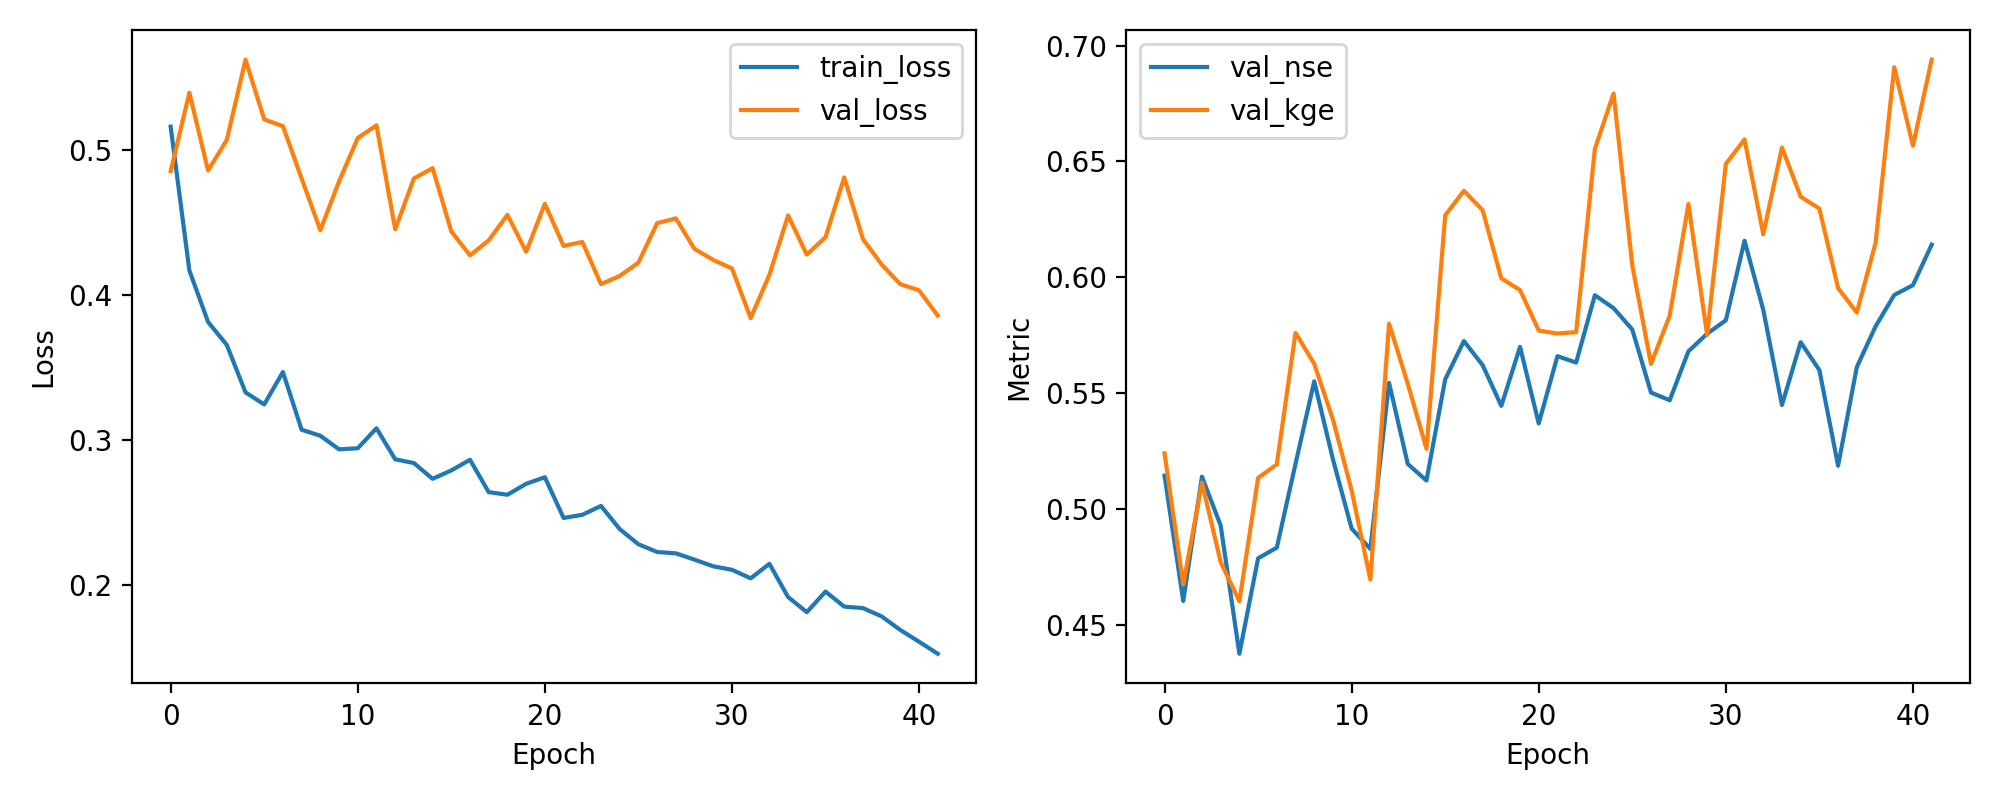

The file beside this chart, header and first rows:
epoch, train_loss, val_loss, val_nse, val_kge
1, 0.5162, 0.4855, 0.5145, 0.5241
2, 0.417, 0.5396, 0.4604, 0.4675
3, 0.3816, 0.486, 0.514, 0.5114
4, 0.3657, 0.5071, 0.4929, 0.4771
5, 0.333, 0.5624, 0.4376, 0.4603
6, 0.3247, 0.5212, 0.4788, 0.5135
7, 0.3471, 0.5166, 0.4834, 0.5193
8, 0.3073, 0.4805, 0.5195, 0.5761
9, 0.3031, 0.4448, 0.5552, 0.5627
10, 0.2938, 0.4785, 0.5215, 0.5387
11, 0.2945, 0.5084, 0.4916, 0.5081
12, 0.3083, 0.5172, 0.4828, 0.4696
13, 0.2869, 0.4455, 0.5545, 0.58
14, 0.2843, 0.4805, 0.5195, 0.5541
15, 0.2735, 0.4877, 0.5123, 0.526
16, 0.2792, 0.444, 0.556, 0.6268
17, 0.2866, 0.4275, 0.5725, 0.6373
18, 0.2642, 0.4379, 0.5621, 0.629
19, 0.2625, 0.4554, 0.5446, 0.5996
20, 0.27, 0.43, 0.57, 0.5945
21, 0.2745, 0.463, 0.537, 0.5771
22, 0.2465, 0.434, 0.566, 0.5758
23, 0.2486, 0.4367, 0.5633, 0.5764
24, 0.2548, 0.4077, 0.5923, 0.6554
25, 0.2388, 0.4133, 0.5867, 0.6793
26, 0.2283, 0.4225, 0.5775, 0.6051
27, 0.223, 0.4497, 0.5503, 0.5626
28, 0.2221, 0.453, 0.547, 0.5835
29, 0.2177, 0.4319, 0.5681, 0.6317
30, 0.2131, 0.4243, 0.5757, 0.5752
31, 0.2108, 0.4185, 0.5815, 0.649
32, 0.2049, 0.3842, 0.6158, 0.6595
33, 0.2148, 0.414, 0.586, 0.6186
34, 0.192, 0.4551, 0.5449, 0.656
35, 0.1815, 0.428, 0.572, 0.6348
36, 0.1957, 0.44, 0.56, 0.6296
37, 0.1854, 0.4813, 0.5187, 0.5953
38, 0.1843, 0.4387, 0.5613, 0.5848
39, 0.1786, 0.4212, 0.5788, 0.6147
40, 0.1692, 0.4076, 0.5924, 0.6906
41, 0.1611, 0.4034, 0.5966, 0.6568
42, 0.1529, 0.3859, 0.6141, 0.6939
